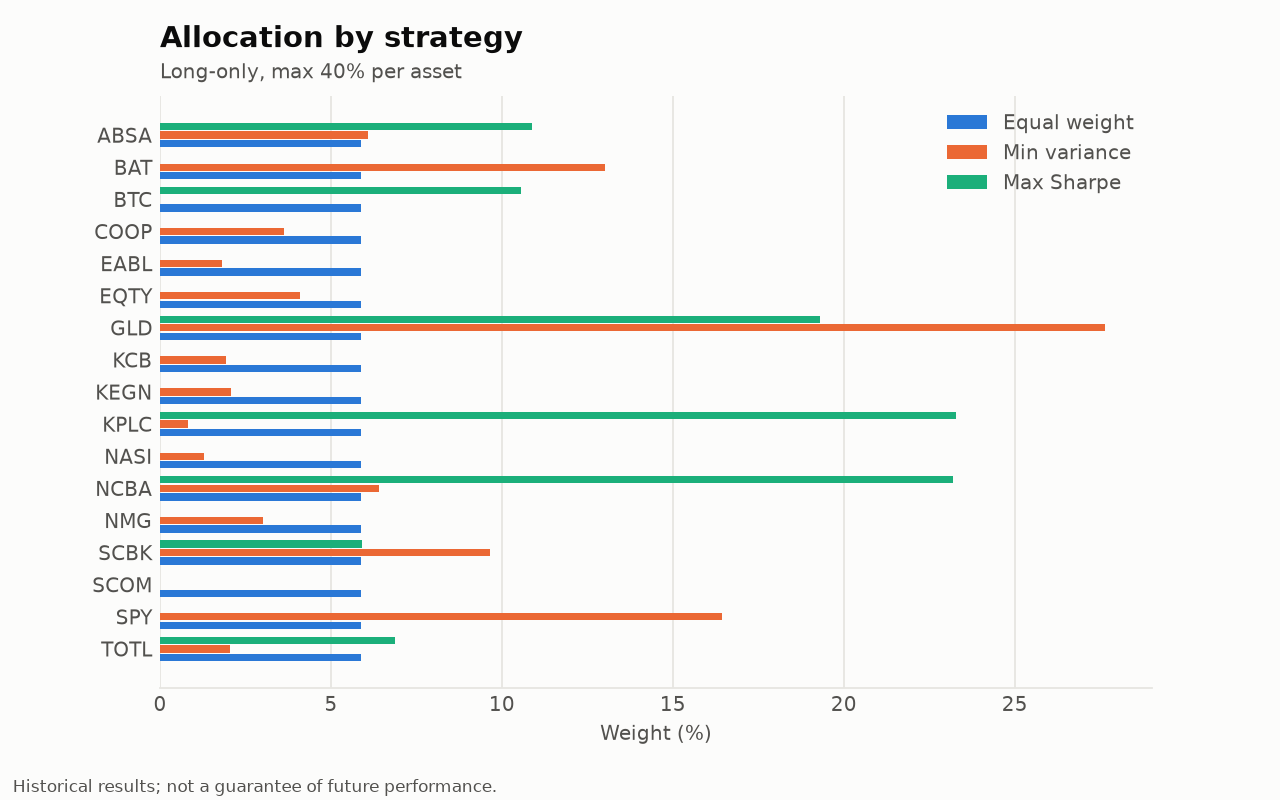

Source data for this figure (header and first rows):
ticker, Equal weight, Min variance, Max Sharpe
ABSA, 0.05882, 0.06093, 0.1089
BAT, 0.05882, 0.1302, 1.5688642699985156e-16
BTC, 0.05882, 0.0, 0.1055
COOP, 0.05882, 0.03634, 0.0
EABL, 0.05882, 0.01823, 0.0
EQTY, 0.05882, 0.04091, 0.0
GLD, 0.05882, 0.2763, 0.1931
KCB, 0.05882, 0.01943, 0.0
KEGN, 0.05882, 0.02077, 0.0
KPLC, 0.05882, 0.008276, 0.2329
NASI, 0.05882, 0.01296, 0.0
NCBA, 0.05882, 0.06393, 0.2318
NMG, 0.05882, 0.03022, 2.5664039510621232e-17
SCBK, 0.05882, 0.09643, 0.05908
SCOM, 0.05882, 8.809142651444724e-20, 0.0
SPY, 0.05882, 0.1644, 4.066932218782226e-17
TOTL, 0.05882, 0.02057, 0.0687
